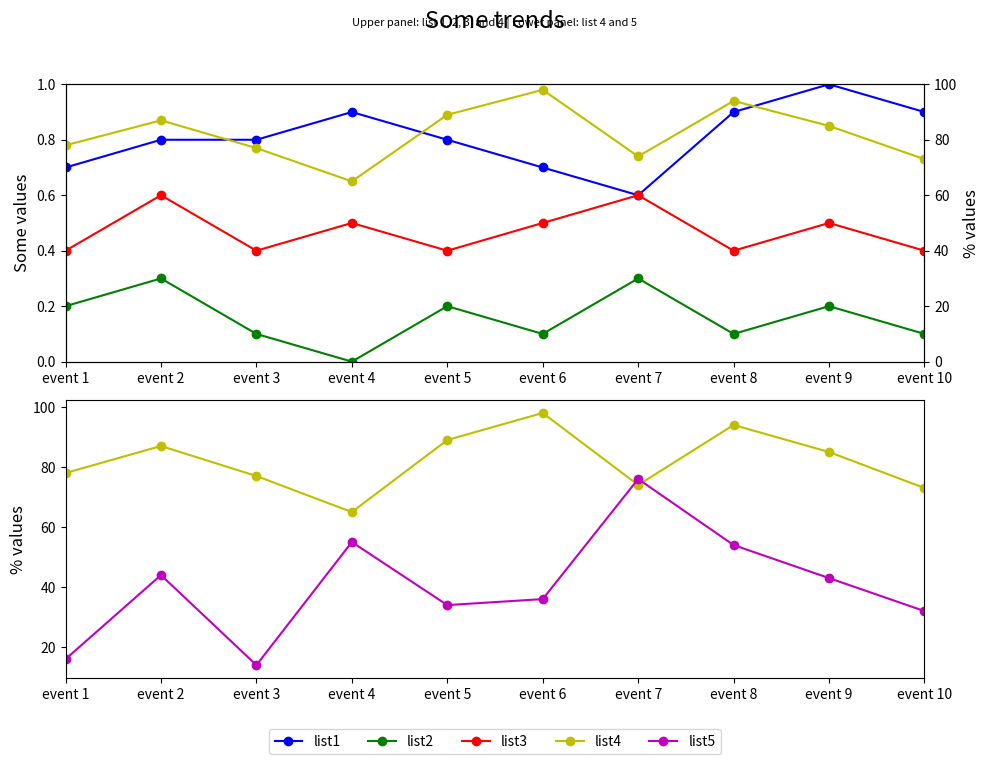

This figure's Python source:

import matplotlib.pyplot as plt

# Data
event_index = ['event 1','event 2','event 3','event 4','event 5','event 6','event 7','event 8','event 9','event 10']
list1 = [0.7, 0.8, 0.8, 0.9, 0.8, 0.7, 0.6, 0.9, 1.0, 0.9]
list2 = [0.2, 0.3, 0.1, 0.0, 0.2, 0.1, 0.3, 0.1, 0.2, 0.1]
list3 = [0.4, 0.6, 0.4, 0.5, 0.4, 0.5, 0.6, 0.4, 0.5, 0.4]
list4 = [78, 87, 77, 65, 89, 98, 74, 94, 85, 73]
list5 = [16, 44, 14, 55, 34, 36, 76, 54, 43, 32]

# Create a figure
fig = plt.figure(figsize=(10, 8))

# First subplot
ax1 = fig.add_subplot(211)
ax2 = ax1.twinx()

# Plotting
line1, = ax1.plot(list1, 'bo-', label='list1')
line2, = ax1.plot(list2, 'go-', label='list2')
line3, = ax1.plot(list3, 'ro-', label='list3')
line4, = ax2.plot(list4, 'yo-', label='list4')

# Formatting first subplot
ax1.set_ylim(0, 1)
ax2.set_ylim(0, 100)
ax1.set_xlim(0, len(event_index) - 1)
ax1.set_xticks(range(len(event_index)))
ax1.set_xticklabels(event_index)
ax1.set_ylabel('Some values', fontsize=12)
ax2.set_ylabel('% values', fontsize=12)

# Second subplot
ax3 = fig.add_subplot(212)
ax3.set_xlim(0, len(event_index) - 1)
ax3.set_xticks(range(len(event_index)))
ax3.set_xticklabels(event_index)
ax3.set_ylabel('% values', fontsize=12)

# Plotting for second subplot
ax3.plot(list4, 'yo-', label='list4')
line5, = ax3.plot(list5, 'mo-', label='list5')

# Legend in second subplot
lines = [line1, line2, line3, line4, line5]
labels = [l.get_label() for l in lines]
ax3.legend(lines, labels, loc='lower center', bbox_to_anchor=(0.5, -0.3), ncol=5)

# Titles and subtitles
plt.suptitle('Some trends', fontsize=17, y=0.95)
plt.figtext(0.5, 0.93, 'Upper panel: list 1, 2, 3, and 4 | Lower panel: list 4 and 5', ha='center', fontsize=8)

# Tight layout to adjust spacing
fig.tight_layout(rect=[0, 0, 1, 0.93])  # Adjust the layout to make room for the main title

# Show the plot
plt.show()
